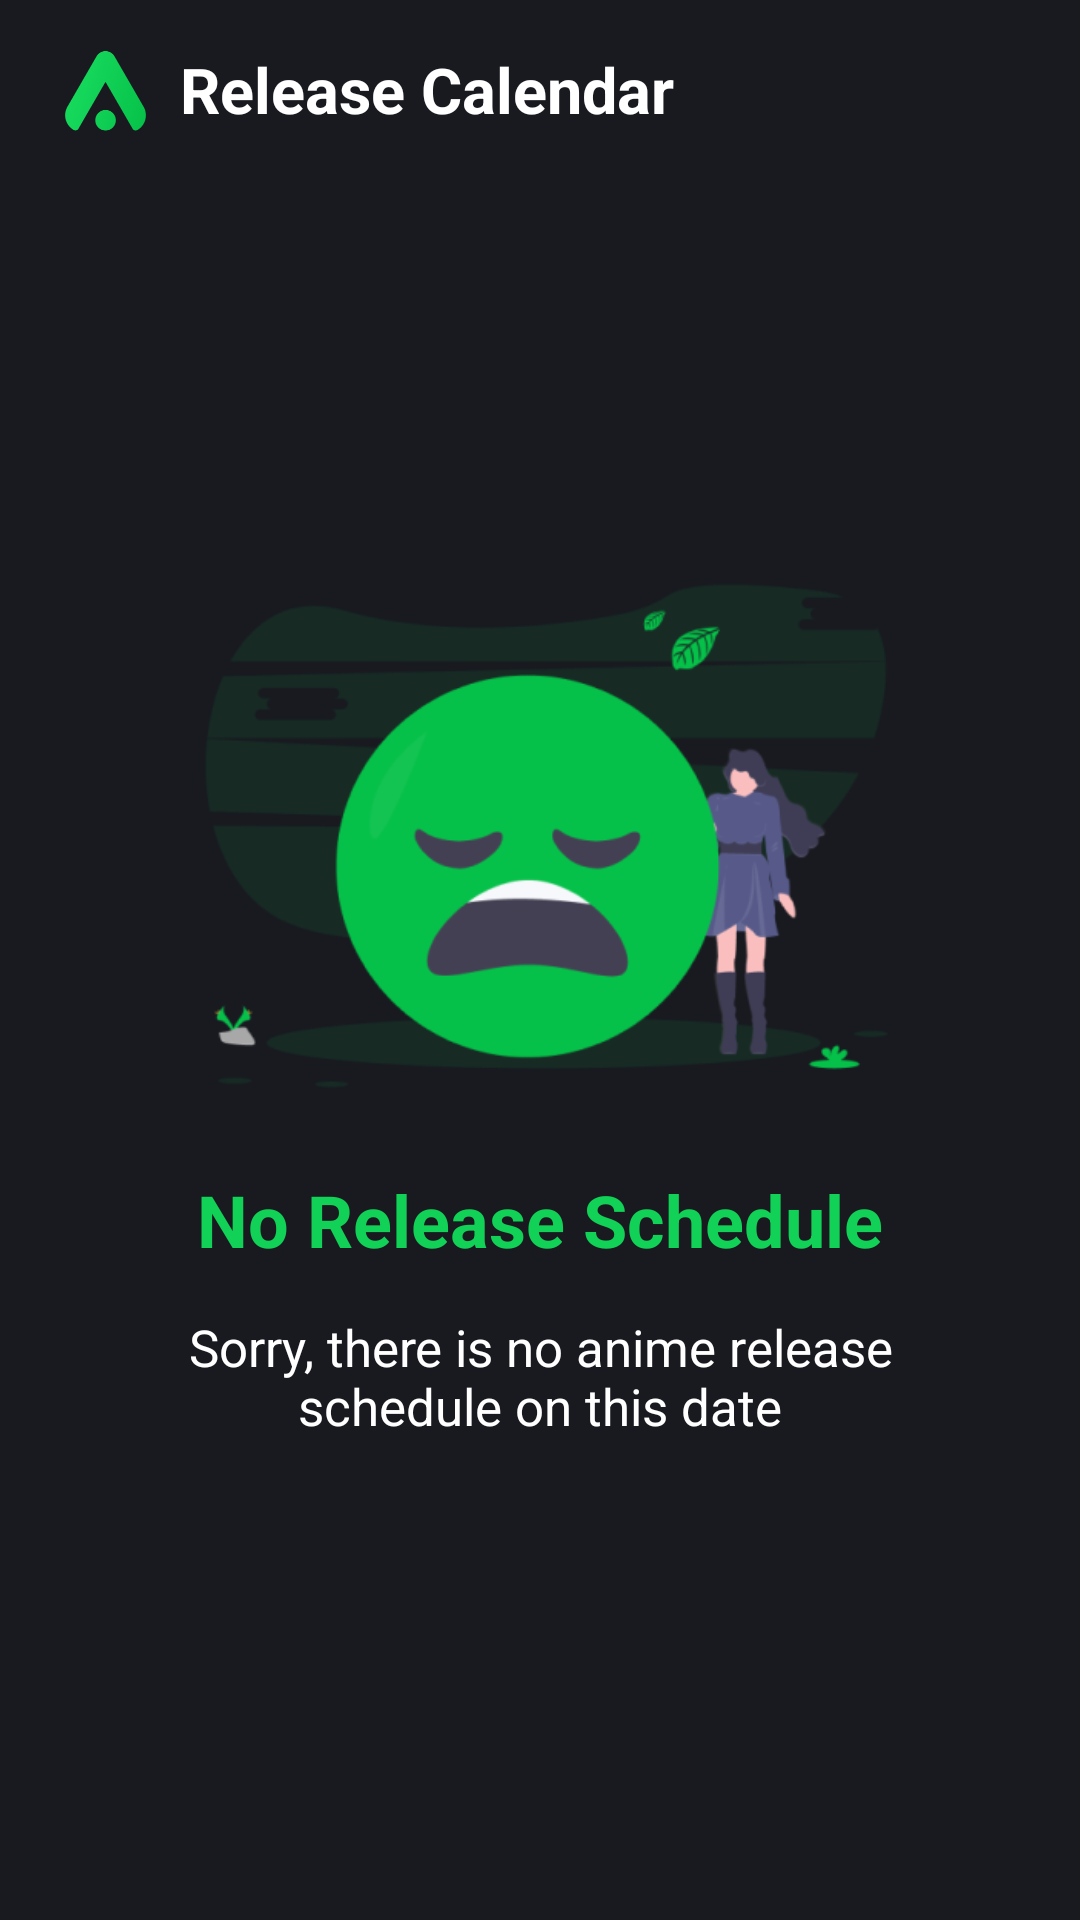

This screen was rendered from an Android layout file. Write that file and the resources it references.
<!-- AndroidManifest.xml: application theme Theme.Animex -->
<!-- res/layout/fragment_release_calendar.xml -->
<?xml version="1.0" encoding="utf-8"?>
<LinearLayout xmlns:android="http://schemas.android.com/apk/res/android"
    xmlns:tools="http://schemas.android.com/tools"
    android:layout_width="match_parent"
    android:layout_height="match_parent"
    tools:background="@color/primaryS"
    android:orientation="vertical"
    android:paddingTop="15dp"
    android:paddingHorizontal="@dimen/border_padding"
    tools:context="com.example.animex.presenter.releasecalendar.FragmentReleaseCalendar">


        <FrameLayout
            android:layout_width="match_parent"
            android:layout_height="wrap_content">
            <ImageView
                android:id="@+id/backBtn"
                android:layout_width="30dp"
                android:layout_height="30dp"
                android:layout_gravity="start|center"
                android:background="@color/primaryS"
                android:src="@drawable/logo" />

            <TextView
                android:layout_width="wrap_content"
                android:layout_height="wrap_content"
                android:layout_gravity="start|center"
                android:layout_marginStart="40dp"
                android:text="@string/release_calendar"
                android:textColor="@color/white"
                android:textSize="21sp"
                android:textStyle="bold" />

            <ImageView
                android:id="@+id/searchImage"
                android:layout_width="30dp"
                android:layout_height="30dp"
                android:layout_gravity="end|center"
                android:src="@drawable/ic_baseline_more_horiz_24" />
        </FrameLayout>

        <androidx.recyclerview.widget.RecyclerView
            android:layout_width="match_parent"
            android:layout_height="wrap_content"
            android:layout_marginTop="20dp"
            android:orientation="horizontal"
            android:visibility="gone" />

        <LinearLayout
            android:id="@+id/noScheduleContainer"
            android:layout_width="match_parent"
            android:layout_height="wrap_content"
            android:layout_marginStart="35dp"
            android:layout_marginTop="125dp"
            android:layout_marginEnd="35dp"
            android:gravity="center"
            android:orientation="vertical"
            android:visibility="visible">

            <ImageView
                android:layout_width="wrap_content"
                android:layout_height="wrap_content"
                android:adjustViewBounds="true"
                android:src="@drawable/no_release" />

            <TextView
                android:layout_width="wrap_content"
                android:layout_height="wrap_content"
                android:layout_marginTop="18dp"
                android:gravity="center"
                android:text="@string/no_release_schedule"
                android:textColor="@color/main"
                android:textSize="24sp"
                android:textStyle="bold" />

            <TextView
                android:layout_width="wrap_content"
                android:layout_height="wrap_content"
                android:layout_marginTop="15dp"
                android:gravity="center"
                android:text="@string/sorry_there_is_no_anime_release_schedule_on_this_date"
                android:textColor="@color/white"
                android:textSize="17sp" />
        </LinearLayout>

        <androidx.recyclerview.widget.RecyclerView
            android:layout_width="match_parent"
            android:layout_height="wrap_content"
            android:visibility="gone" />
</LinearLayout>
<!-- resources referenced by this layout -->
<resources>
  <color name="main">#11D256</color>
  <color name="primaryS">#181A20</color>
  <color name="white">#FFFFFF</color>
  <dimen name="border_padding">20dp</dimen>
  <!-- drawable logo: png bitmap (drawable, 13402 bytes) -->
  <!-- drawable no_release: png bitmap (drawable, 31146 bytes) -->
  <string name="no_release_schedule">No Release Schedule</string>
  <string name="release_calendar">Release Calendar</string>
  <string name="sorry_there_is_no_anime_release_schedule_on_this_date">Sorry, there is no anime release schedule on this date</string>
  <style name="Theme.Animex" parent="Theme.MaterialComponents.DayNight.NoActionBar">
          
          <item name="colorPrimary">@color/mainC</item>
          <item name="colorPrimaryVariant">@color/purple_700</item>
          <item name="colorOnPrimary">@color/primaryO</item>
          
          <item name="colorSecondary">@color/teal_200</item>
          <item name="colorSecondaryVariant">@color/teal_700</item>
          <item name="colorOnSecondary">@color/primaryS</item>
          
          <item name="android:navigationBarColor">@color/primaryS</item>
          <item name="android:windowBackground">@color/primaryS</item>
  
          <item name="android:statusBarColor">@android:color/transparent</item>
  
  
          <item name="bottomSheetDialogTheme">@style/Theme.Animex.bottomSheet</item>
  
  
          <item name="snackbarStyle">@style/snacKBar</item>
          <item name="snackbarButtonStyle"> @style/SnackBarButton</item>
  
  
      </style>
  <color name="mainC">#0E9E42</color>
  <color name="purple_700">#11D256</color>
  <color name="primaryO">#181A20</color>
  <color name="teal_200">#11D256</color>
  <color name="teal_700">#FF018786</color>
  <style name="Theme.Animex.bottomSheet">
          <item name="android:windowBackground">#00181A20</item>
      </style>
  <style name="snacKBar" parent="Widget.MaterialComponents.Snackbar">
          <item name="materialThemeOverlay">@style/snackBar</item>
  
      </style>
  <style name="SnackBarButton" parent="Widget.MaterialComponents.Button.TextButton.Snackbar">
          <item name="android:textColor">@color/white</item>
      </style>
  <style name="snackBar">
          <item name="colorOnPrimary">@color/helpColor</item>
          <item name="colorOnSurface">@color/primaryS</item>
      </style>
  <color name="helpColor">#1F222B</color>
</resources>
